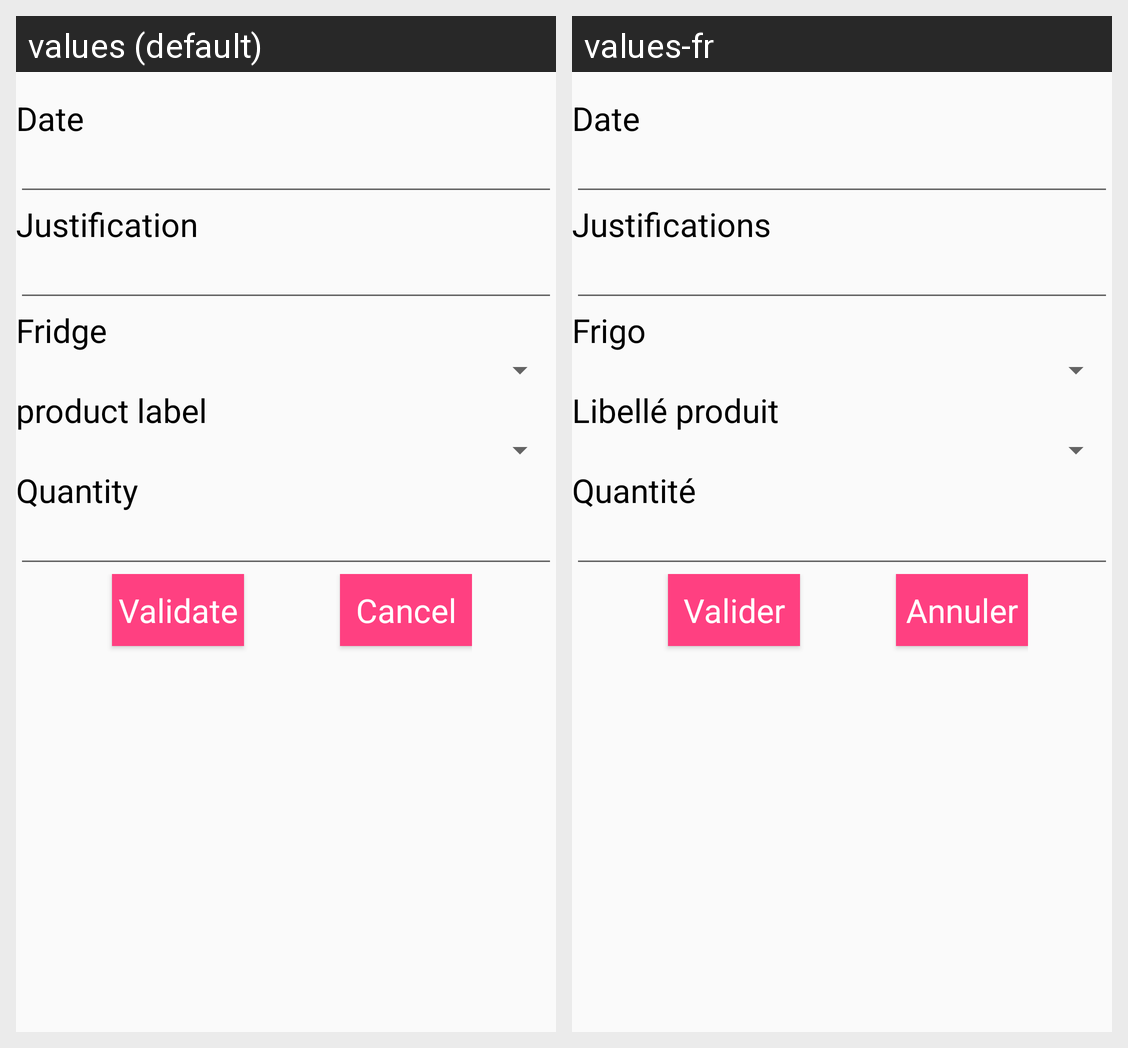

Strings drawn on this Android screen and how each of the app's shown locales translates them:
Android screen res/layout/mouvement_stock_fragment.xml rendered under 2 locales, left to right: values (default), values-fr. Device: Nexus 5 (rendered at 1080×1920; each locale shown at half size, 540×960, under a caption strip naming it); theme AppTheme.
Strings drawn on this screen, with the default value and each locale's value (text and hints the layout hard-codes, and strings that could not be matched under every locale, appear in the picture but are not listed):

date
  values: Date
  values-fr: Date

motif_mouvement
  values: Justification
  values-fr: Justifications

frigo
  values: Fridge
  values-fr: Frigo

libelle_produit
  values: product label
  values-fr: Libellé produit

qte
  values: Quantity
  values-fr: Quantité

valider
  values: Validate
  values-fr: Valider

user_cansel_register
  values: Cancel
  values-fr: Annuler
